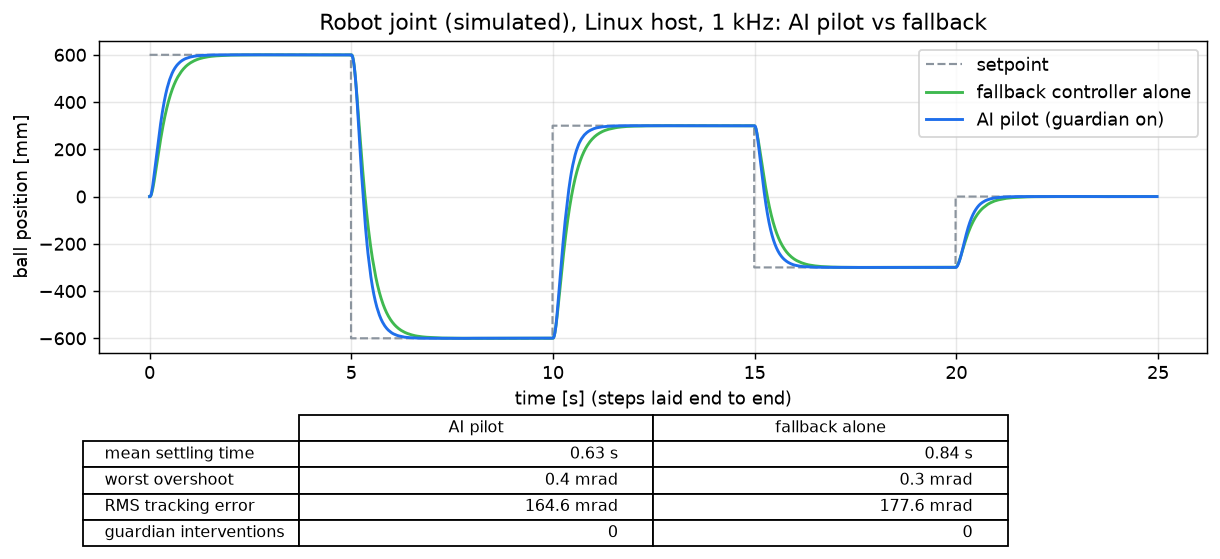

Values plotted in this chart, from the file beside it:
pilot, step, t_s, sp_mm, x_mm, mode
ai, 1, 0.0001, 600.0, -0.07, 0
ai, 1, 0.0011, 600.0, -0.06, 0
ai, 1, 0.0021, 600.0, -0.05, 0
ai, 1, 0.0031, 600.0, -0.04, 0
ai, 1, 0.0041, 600.0, -0.03, 0
ai, 1, 0.0051, 600.0, -0.01, 0
ai, 1, 0.0062, 600.0, 0.01, 0
ai, 1, 0.0071, 600.0, 0.04, 0
ai, 1, 0.0081, 600.0, 0.07, 0
ai, 1, 0.0091, 600.0, 0.11, 0
ai, 1, 0.0101, 600.0, 0.16, 0
ai, 1, 0.0111, 600.0, 0.21, 0
ai, 1, 0.0121, 600.0, 0.28, 0
ai, 1, 0.0131, 600.0, 0.36, 0
ai, 1, 0.0141, 600.0, 0.46, 0
ai, 1, 0.0152, 600.0, 0.56, 0
ai, 1, 0.0161, 600.0, 0.68, 0
ai, 1, 0.0171, 600.0, 0.82, 0
ai, 1, 0.0181, 600.0, 0.97, 0
ai, 1, 0.0191, 600.0, 1.14, 0
ai, 1, 0.0201, 600.0, 1.33, 0
ai, 1, 0.0211, 600.0, 1.54, 0
ai, 1, 0.0221, 600.0, 1.76, 0
ai, 1, 0.0231, 600.0, 2.01, 0
ai, 1, 0.0241, 600.0, 2.28, 0
ai, 1, 0.0251, 600.0, 2.57, 0
ai, 1, 0.0261, 600.0, 2.87, 0
ai, 1, 0.0271, 600.0, 3.20, 0
ai, 1, 0.0281, 600.0, 3.55, 0
ai, 1, 0.0291, 600.0, 3.91, 0
ai, 1, 0.0301, 600.0, 4.30, 0
ai, 1, 0.0311, 600.0, 4.70, 0
ai, 1, 0.0321, 600.0, 5.13, 0
ai, 1, 0.0331, 600.0, 5.58, 0
ai, 1, 0.0341, 600.0, 6.04, 0
ai, 1, 0.0352, 600.0, 6.53, 0
ai, 1, 0.0361, 600.0, 7.03, 0
ai, 1, 0.0371, 600.0, 7.56, 0
ai, 1, 0.0381, 600.0, 8.10, 0
ai, 1, 0.0391, 600.0, 8.66, 0
ai, 1, 0.0415, 600.0, 9.25, 0
ai, 1, 0.0415, 600.0, 9.85, 0
ai, 1, 0.0422, 600.0, 10.47, 0
ai, 1, 0.0431, 600.0, 11.12, 0
ai, 1, 0.0441, 600.0, 11.78, 0
ai, 1, 0.0451, 600.0, 12.46, 0
ai, 1, 0.0461, 600.0, 13.16, 0
ai, 1, 0.0471, 600.0, 13.89, 0
ai, 1, 0.0481, 600.0, 14.63, 0
ai, 1, 0.0491, 600.0, 15.39, 0
ai, 1, 0.0501, 600.0, 16.17, 0
ai, 1, 0.0511, 600.0, 16.97, 0
ai, 1, 0.0521, 600.0, 17.79, 0
ai, 1, 0.0531, 600.0, 18.63, 0
ai, 1, 0.0541, 600.0, 19.49, 0
ai, 1, 0.0551, 600.0, 20.36, 0
ai, 1, 0.0562, 600.0, 21.26, 0
ai, 1, 0.0571, 600.0, 22.18, 0
ai, 1, 0.0582, 600.0, 23.12, 0
ai, 1, 0.0591, 600.0, 24.07, 0
... 49,888 more rows
